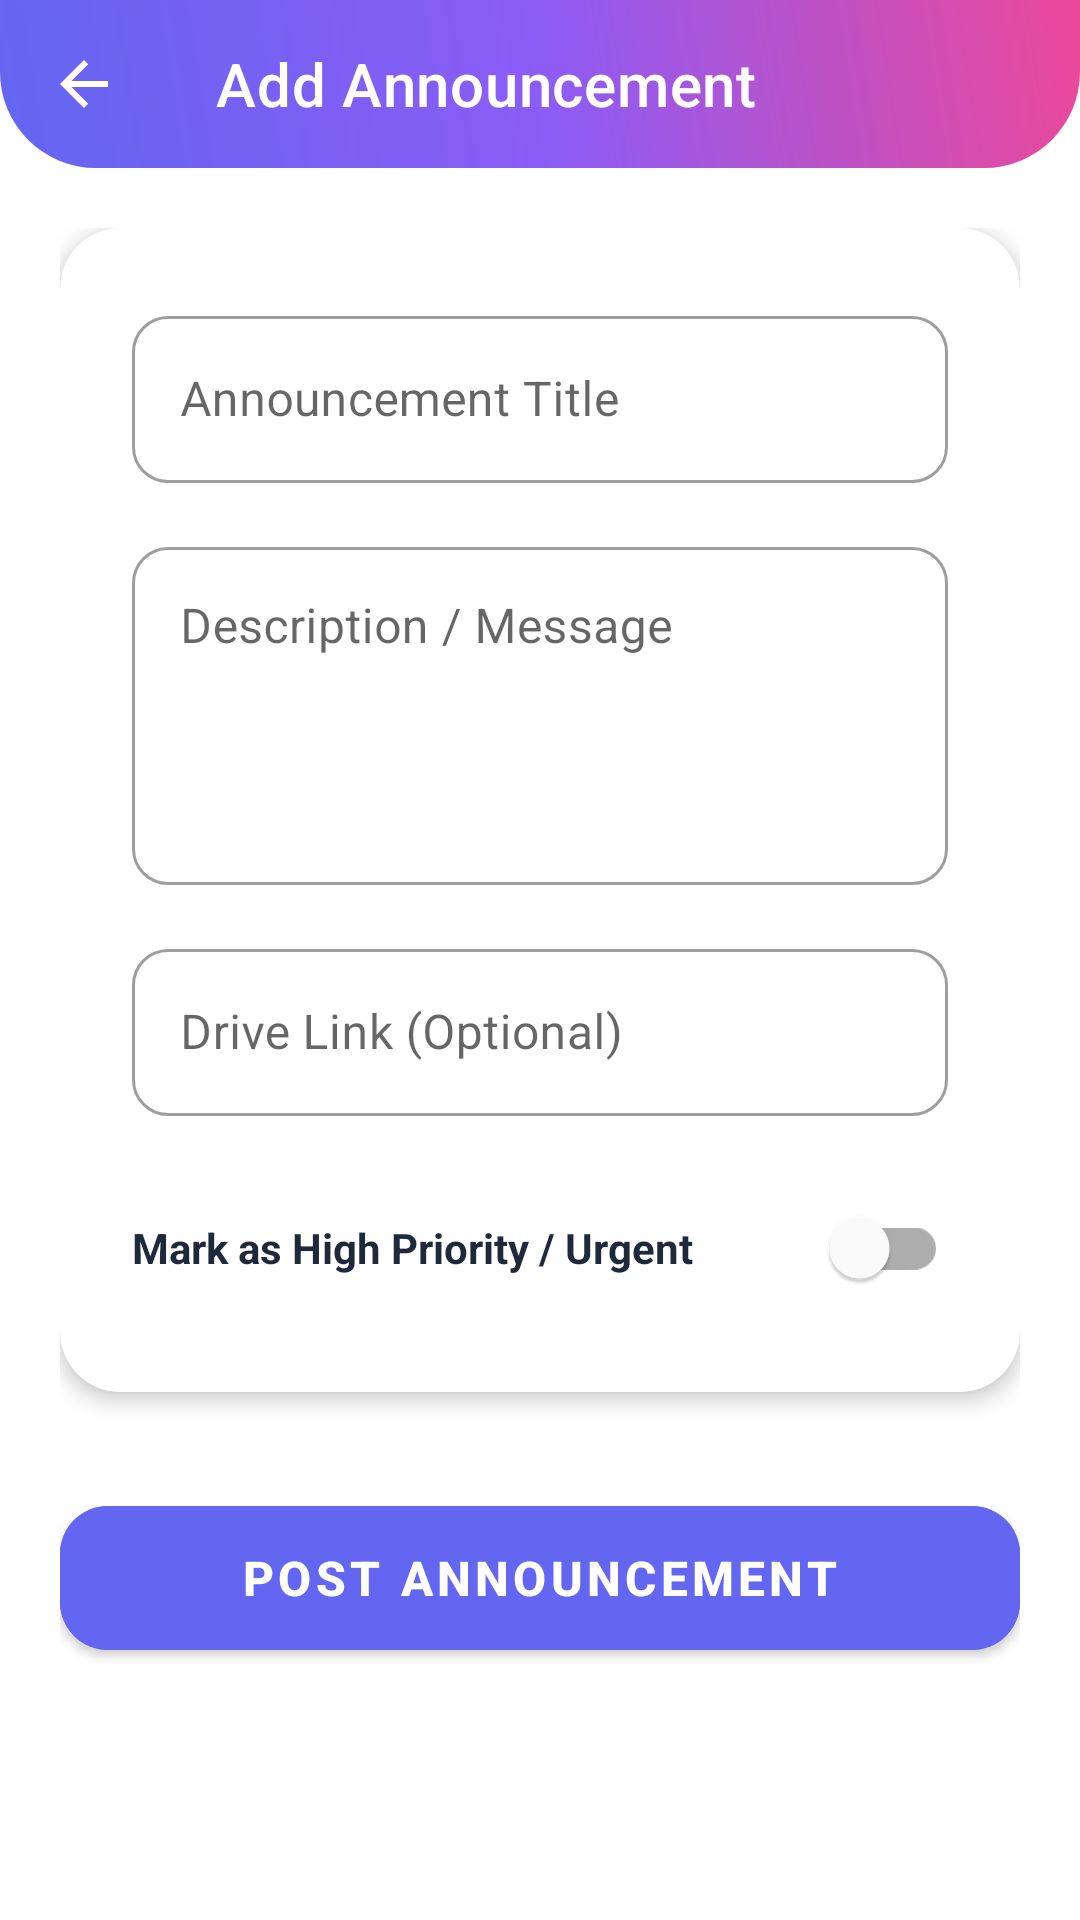

Here is an Android app screen rendered from its layout file. Give the layout XML and the strings, colors and styles it references.
<!-- AndroidManifest.xml: application theme Theme.ClassMate -->
<!-- res/layout/activity_add_announcement.xml -->
<?xml version="1.0" encoding="utf-8"?>
<androidx.coordinatorlayout.widget.CoordinatorLayout xmlns:android="http://schemas.android.com/apk/res/android"
    xmlns:app="http://schemas.android.com/apk/res-auto"
    android:layout_width="match_parent"
    android:layout_height="match_parent"
    android:background="@color/white">

    <com.google.android.material.appbar.AppBarLayout
        android:layout_width="match_parent"
        android:layout_height="wrap_content"
        android:background="@drawable/header_gradient"
        app:elevation="0dp">
        <com.google.android.material.appbar.MaterialToolbar
            android:id="@+id/toolbar"
            android:layout_width="match_parent"
            android:layout_height="?attr/actionBarSize"
            app:title="Add Announcement"
            app:titleTextColor="@color/white"
            app:navigationIcon="?attr/homeAsUpIndicator"
            app:navigationIconTint="@color/white" />
    </com.google.android.material.appbar.AppBarLayout>

    <androidx.core.widget.NestedScrollView
        android:layout_width="match_parent"
        android:layout_height="match_parent"
        app:layout_behavior="@string/appbar_scrolling_view_behavior">

        <LinearLayout
            android:layout_width="match_parent"
            android:layout_height="wrap_content"
            android:orientation="vertical"
            android:padding="20dp">

            <com.google.android.material.card.MaterialCardView
                android:layout_width="match_parent"
                android:layout_height="wrap_content"
                app:cardCornerRadius="20dp"
                app:cardElevation="4dp"
                app:strokeWidth="0dp">

                <LinearLayout
                    android:layout_width="match_parent"
                    android:layout_height="wrap_content"
                    android:orientation="vertical"
                    android:padding="24dp">

                    <com.google.android.material.textfield.TextInputLayout
                        style="@style/Widget.MaterialComponents.TextInputLayout.OutlinedBox"
                        android:layout_width="match_parent"
                        android:layout_height="wrap_content"
                        android:hint="Announcement Title"
                        app:boxCornerRadiusBottomEnd="12dp"
                        app:boxCornerRadiusBottomStart="12dp"
                        app:boxCornerRadiusTopEnd="12dp"
                        app:boxCornerRadiusTopStart="12dp">
                        <com.google.android.material.textfield.TextInputEditText
                            android:id="@+id/titleET"
                            android:layout_width="match_parent"
                            android:layout_height="wrap_content" />
                    </com.google.android.material.textfield.TextInputLayout>

                    <com.google.android.material.textfield.TextInputLayout
                        style="@style/Widget.MaterialComponents.TextInputLayout.OutlinedBox"
                        android:layout_width="match_parent"
                        android:layout_height="wrap_content"
                        android:layout_marginTop="16dp"
                        android:hint="Description / Message"
                        app:boxCornerRadiusBottomEnd="12dp"
                        app:boxCornerRadiusBottomStart="12dp"
                        app:boxCornerRadiusTopEnd="12dp"
                        app:boxCornerRadiusTopStart="12dp">
                        <com.google.android.material.textfield.TextInputEditText
                            android:id="@+id/contentET"
                            android:layout_width="match_parent"
                            android:layout_height="wrap_content"
                            android:minLines="4"
                            android:gravity="top" />
                    </com.google.android.material.textfield.TextInputLayout>

                    <com.google.android.material.textfield.TextInputLayout
                        style="@style/Widget.MaterialComponents.TextInputLayout.OutlinedBox"
                        android:layout_width="match_parent"
                        android:layout_height="wrap_content"
                        android:layout_marginTop="16dp"
                        android:hint="Drive Link (Optional)"
                        app:boxCornerRadiusBottomEnd="12dp"
                        app:boxCornerRadiusBottomStart="12dp"
                        app:boxCornerRadiusTopEnd="12dp"
                        app:boxCornerRadiusTopStart="12dp"
                        app:startIconDrawable="@drawable/ic_material">
                        <com.google.android.material.textfield.TextInputEditText
                            android:id="@+id/driveLinkET"
                            android:layout_width="match_parent"
                            android:layout_height="wrap_content"
                            android:inputType="textUri" />
                    </com.google.android.material.textfield.TextInputLayout>

                    <com.google.android.material.switchmaterial.SwitchMaterial
                        android:id="@+id/urgentSwitch"
                        android:layout_width="match_parent"
                        android:layout_height="wrap_content"
                        android:layout_marginTop="20dp"
                        android:text="Mark as High Priority / Urgent"
                        android:textColor="@color/black"
                        android:textStyle="bold" />

                </LinearLayout>
            </com.google.android.material.card.MaterialCardView>

            <com.google.android.material.button.MaterialButton
                android:id="@+id/saveBtn"
                android:layout_width="match_parent"
                android:layout_height="60dp"
                android:layout_marginTop="32dp"
                android:text="POST ANNOUNCEMENT"
                android:textSize="16sp"
                android:textStyle="bold"
                app:cornerRadius="16dp"
                app:elevation="4dp"
                android:backgroundTint="@color/primary_teal" />

            <ProgressBar
                android:id="@+id/progressBar"
                android:layout_width="wrap_content"
                android:layout_height="wrap_content"
                android:layout_gravity="center"
                android:layout_marginTop="24dp"
                android:visibility="gone"
                android:indeterminateTint="@color/primary_teal" />

        </LinearLayout>
    </androidx.core.widget.NestedScrollView>

</androidx.coordinatorlayout.widget.CoordinatorLayout>
<!-- resources referenced by this layout -->
<resources>
  <color name="black">#1E293B</color>
  <color name="primary_teal">@color/primary_indigo</color>
  <color name="white">#FFFFFF</color>
  <!-- drawable header_gradient (drawable) -->
  <?xml version="1.0" encoding="utf-8"?>
  <shape xmlns:android="http://schemas.android.com/apk/res/android">
      <gradient
          android:angle="45"
          android:endColor="@color/grad_end"
          android:centerColor="@color/grad_mid"
          android:startColor="@color/grad_start"
          android:type="linear" />
      <corners android:bottomLeftRadius="32dp" android:bottomRightRadius="32dp" />
  </shape>
  <style name="Theme.ClassMate" parent="Theme.MaterialComponents.Light.NoActionBar">
          
          <item name="colorPrimary">@color/primary_indigo</item>
          <item name="colorPrimaryVariant">@color/primary_indigo_dark</item>
          <item name="colorOnPrimary">@color/white</item>
          
          <item name="colorSecondary">@color/accent_violet</item>
          <item name="colorSecondaryVariant">@color/accent_violet</item>
          <item name="colorOnSecondary">@color/white</item>
          
          <item name="android:statusBarColor">@color/grad_start</item>
          <item name="android:windowLightStatusBar">false</item>
  
          <item name="android:windowBackground">@color/gray_bg</item>
          <item name="android:textColorPrimary">@color/black</item>
  
          
          <item name="shapeAppearanceLargeComponent">@style/ShapeAppearance.ClassMate.Large</item>
          <item name="shapeAppearanceMediumComponent">@style/ShapeAppearance.ClassMate.Medium</item>
          <item name="shapeAppearanceSmallComponent">@style/ShapeAppearance.ClassMate.Small</item>
      </style>
  <color name="primary_indigo">#6366F1</color>
  <color name="grad_end">#EC4899</color>
  <color name="grad_mid">#8B5CF6</color>
  <color name="grad_start">#6366F1</color>
  <color name="primary_indigo_dark">#4F46E5</color>
  <color name="accent_violet">#8B5CF6</color>
  <color name="gray_bg">#F1F5F9</color>
  <style name="ShapeAppearance.ClassMate.Large" parent="ShapeAppearance.MaterialComponents.LargeComponent">
          <item name="cornerFamily">rounded</item>
          <item name="cornerSize">24dp</item>
      </style>
  <style name="ShapeAppearance.ClassMate.Medium" parent="ShapeAppearance.MaterialComponents.MediumComponent">
          <item name="cornerFamily">rounded</item>
          <item name="cornerSize">16dp</item>
      </style>
  <style name="ShapeAppearance.ClassMate.Small" parent="ShapeAppearance.MaterialComponents.SmallComponent">
          <item name="cornerFamily">rounded</item>
          <item name="cornerSize">8dp</item>
      </style>
</resources>
